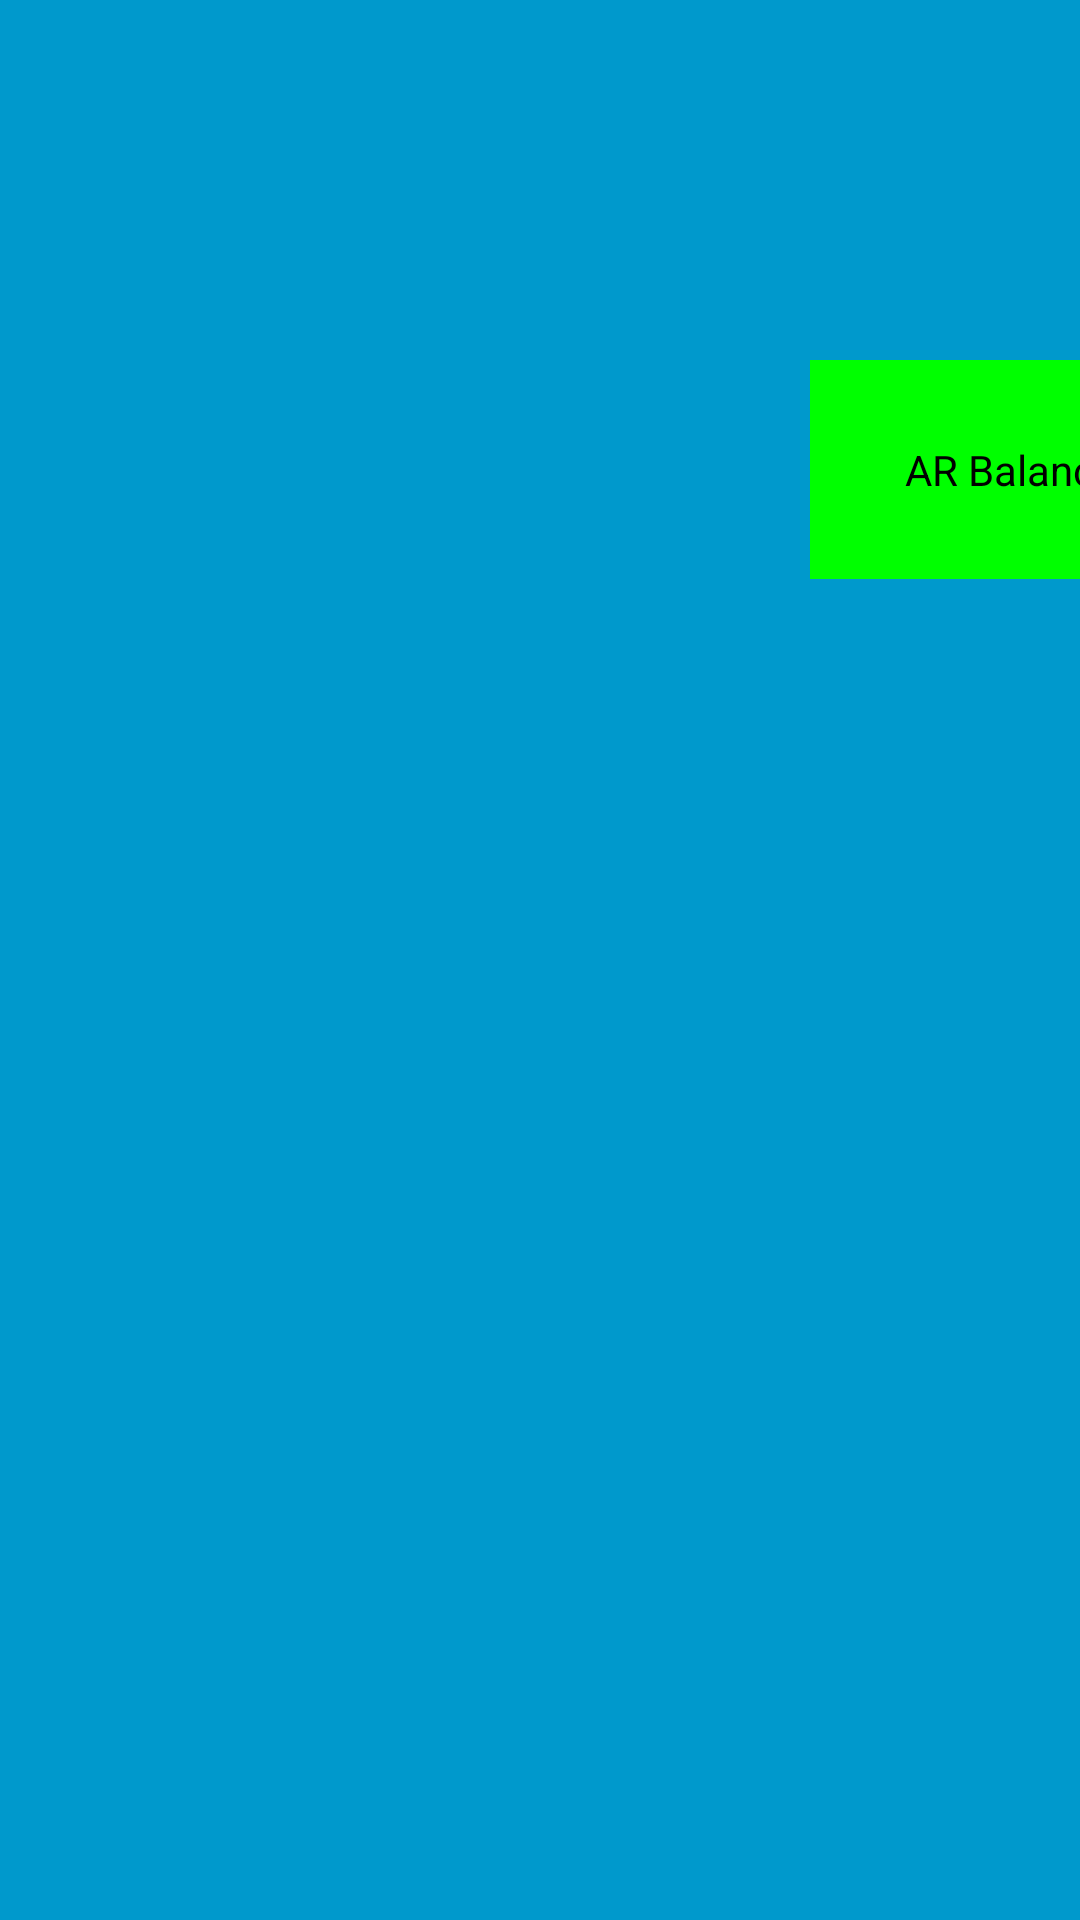

Write the Android layout XML for this screen, with the resource values it uses.
<!-- AndroidManifest.xml: application theme AppTheme -->
<!-- res/layout/activity_home_screen.xml -->
<?xml version="1.0" encoding="utf-8"?>
<FrameLayout xmlns:android="http://schemas.android.com/apk/res/android"
    xmlns:app="http://schemas.android.com/apk/res-auto"
    xmlns:tools="http://schemas.android.com/tools"
    android:layout_width="match_parent"
    android:layout_height="match_parent"
    android:background="#0099cc"
    tools:context=".HomeScreen">



    

    <ImageView
        android:id="@+id/home"
        android:layout_width="match_parent"
        android:layout_height="match_parent"
        android:gravity="center"
        android:scaleType="fitXY"
        app:srcCompat="@drawable/homepage" />

    <Button
        android:id="@+id/button"
        android:layout_width="134dp"
        android:layout_height="73dp"
        android:layout_marginLeft="270dp"
        android:layout_marginTop="120dp"
        android:gravity="center"
        android:text="AR Balance"
        android:background="#00FF00	"/>
</FrameLayout>
<!-- resources referenced by this layout -->
<resources>
  <!-- drawable homepage: jpg bitmap (drawable-xxhdpi, 59994 bytes) -->
  <style name="AppTheme" parent="AppBaseTheme">
          
      </style>
  <style name="AppBaseTheme" parent="android:Theme.Light">
          
      </style>
</resources>
